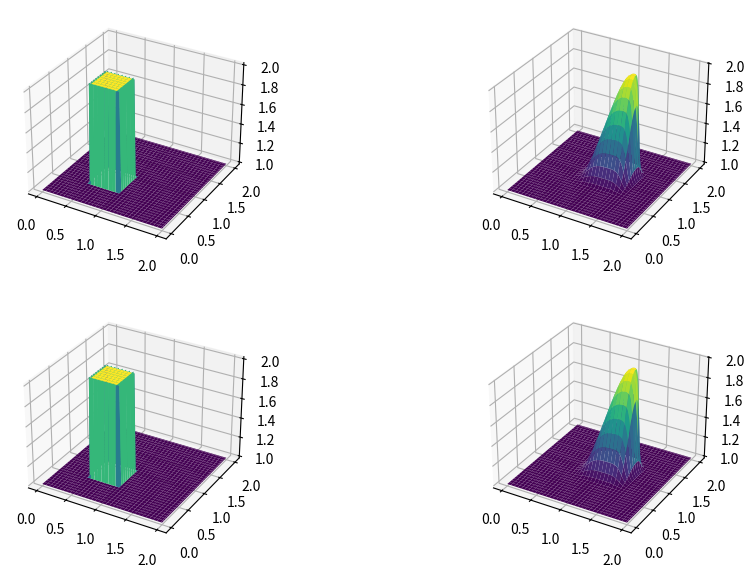

Reproduce this figure in Python.
""" 2D Convection """

import numpy as np
from matplotlib import pyplot as plt
from matplotlib import cm


nx = 101
ny = 101
nt = 80
dx = 2 / (nx - 1)
dy = 2 / (ny - 1)
sigma = 0.2
dt = sigma * dx

x = np.linspace(0, 2, nx)
y = np.linspace(0, 2, ny)

u_init = np.ones((ny, nx))
u_init[int(0.5 / dy) : int(1 / dy + 1), int(0.5 / dx) : int(1 / dx + 1)] = 2
v_init = np.ones((ny, nx))
v_init[int(0.5 / dy) : int(1 / dy + 1), int(0.5 / dx) : int(1 / dx + 1)] = 2


def conv2d(u, v, nt, dx, dy, dt):
    for _ in range(nt + 1):
        un = u.copy()
        vn = v.copy()
        u[1:, 1:] = (
            un[1:, 1:]
            - un[1:, 1:] * dt / dx * (un[1:, 1:] - un[1:, :-1])
            - vn[1:, 1:] * dt / dy * (un[1:, 1:] - un[:-1, 1:])
        )
        v[1:, 1:] = (
            vn[1:, 1:]
            - un[1:, 1:] * dt / dx * (vn[1:, 1:] - vn[1:, :-1])
            - vn[1:, 1:] * dt / dy * (vn[1:, 1:] - vn[:-1, 1:])
        )
        u[0, :] = 1
        u[2, :] = 1
        u[:, 0] = 1
        u[:, 2] = 1

        v[0, :] = 1
        v[2, :] = 1
        v[:, 0] = 1
        v[:, 2] = 1

    return u, v


fig = plt.figure(figsize=(11, 7))

ax = fig.add_subplot(2, 2, 1, projection="3d")
X, Y = np.meshgrid(x, y)
surf_u_init = ax.plot_surface(X, Y, u_init[:], cmap=cm.viridis)
ax = fig.add_subplot(2, 2, 3, projection="3d")
X, Y = np.meshgrid(x, y)
surf_v_init = ax.plot_surface(X, Y, v_init[:], cmap=cm.viridis)


u, v = conv2d(u_init, v_init, nt, dx, dy, dt)
ax = fig.add_subplot(2, 2, 2, projection="3d")
surf_u = ax.plot_surface(X, Y, u[:], cmap=cm.viridis)
ax = fig.add_subplot(2, 2, 4, projection="3d")
surf_v = ax.plot_surface(X, Y, v[:], cmap=cm.viridis)

plt.show()
